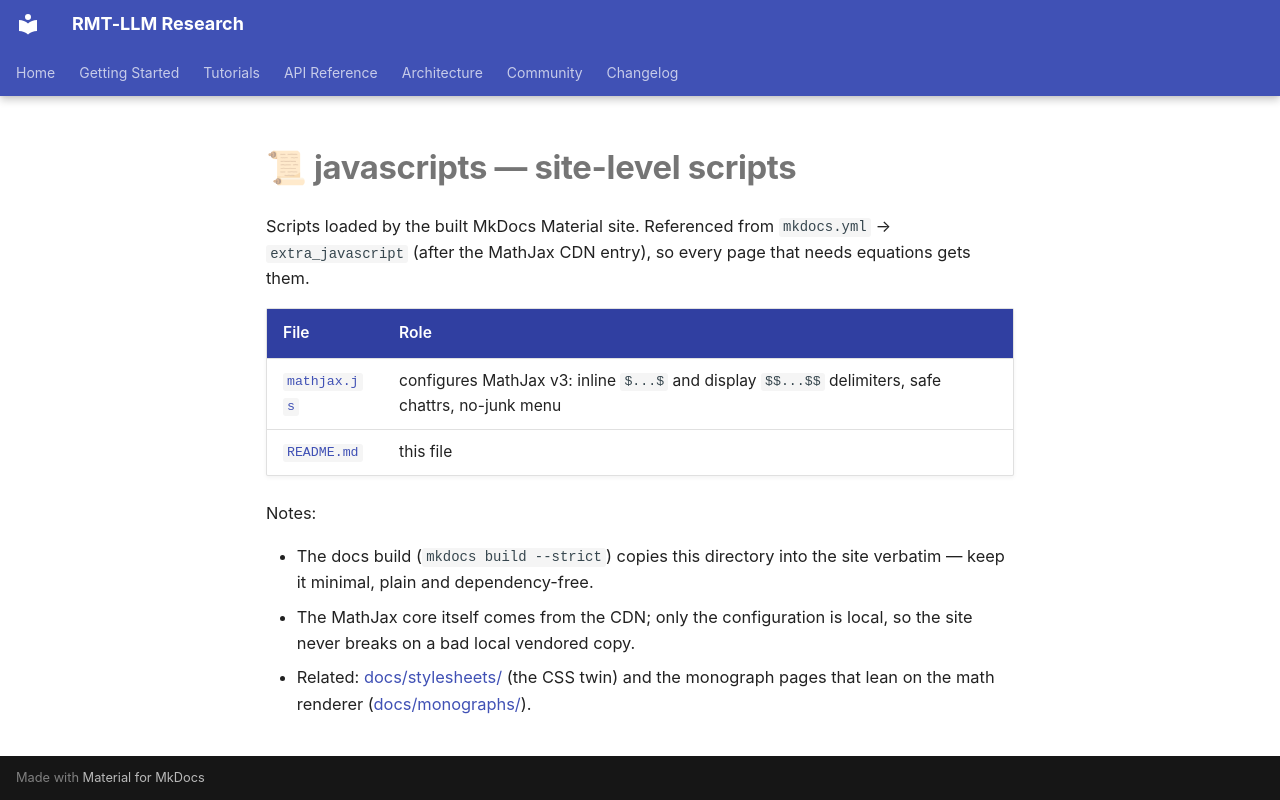

repository: wild8highlander/rmt-llm-research · page: javascripts/index.html · generator: mkdocs

# 📜 javascripts — site-level scripts

Scripts loaded by the built MkDocs Material site. Referenced from
`mkdocs.yml` → `extra_javascript` (after the MathJax CDN entry), so every
page that needs equations gets them.

| File | Role |
|------|------|
| [`mathjax.js`](mathjax.js) | configures MathJax v3: inline `$...$` and display `$$...$$` delimiters, safe chattrs, no-junk menu |
| [`README.md`](README.md) | this file |

Notes:

- The docs build (`mkdocs build --strict`) copies this directory into the
  site verbatim — keep it minimal, plain and dependency-free.
- The MathJax core itself comes from the CDN; only the configuration is
  local, so the site never breaks on a bad local vendored copy.
- Related: [docs/stylesheets/](../stylesheets/README.md) (the CSS twin) and
  the monograph pages that lean on the math renderer
  ([docs/monographs/](../monographs/README.md)).
